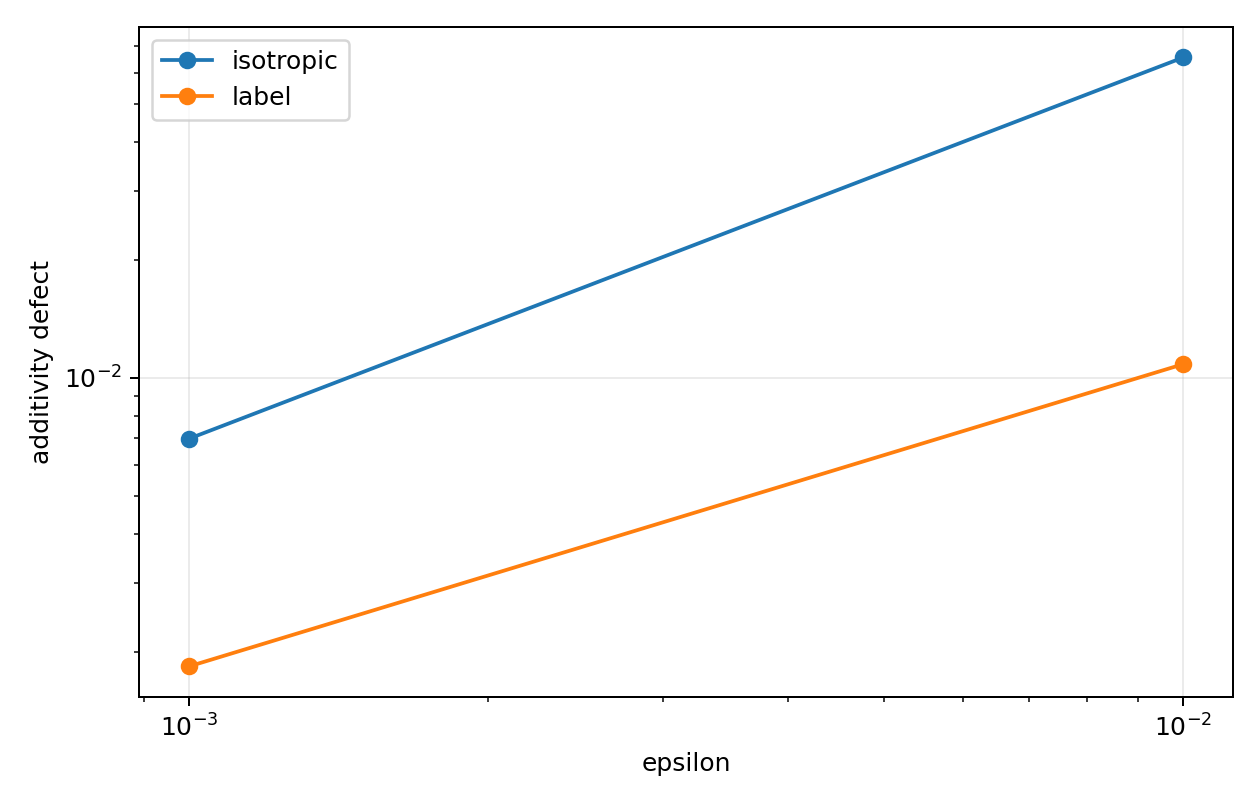

Values plotted in this chart, from the file beside it:
episode, probe_kind, eps, additivity_defect
0, isotropic, 0.001, 0.001611
0, isotropic, 0.01, 0.006013
0, label, 0.001, 0.001195
0, label, 0.01, 0.002275
1, isotropic, 0.001, 0.0005558
1, isotropic, 0.01, 0.005078
1, label, 0.001, 0.0002465
1, label, 0.01, 0.002081
2, isotropic, 0.001, 0.001793
2, isotropic, 0.01, 0.002797
2, label, 0.001, 0.002239
2, label, 0.01, 0.0009564
3, isotropic, 0.001, 0.02399
3, isotropic, 0.01, 0.2483
3, label, 0.001, 0.003658
3, label, 0.01, 0.03798
